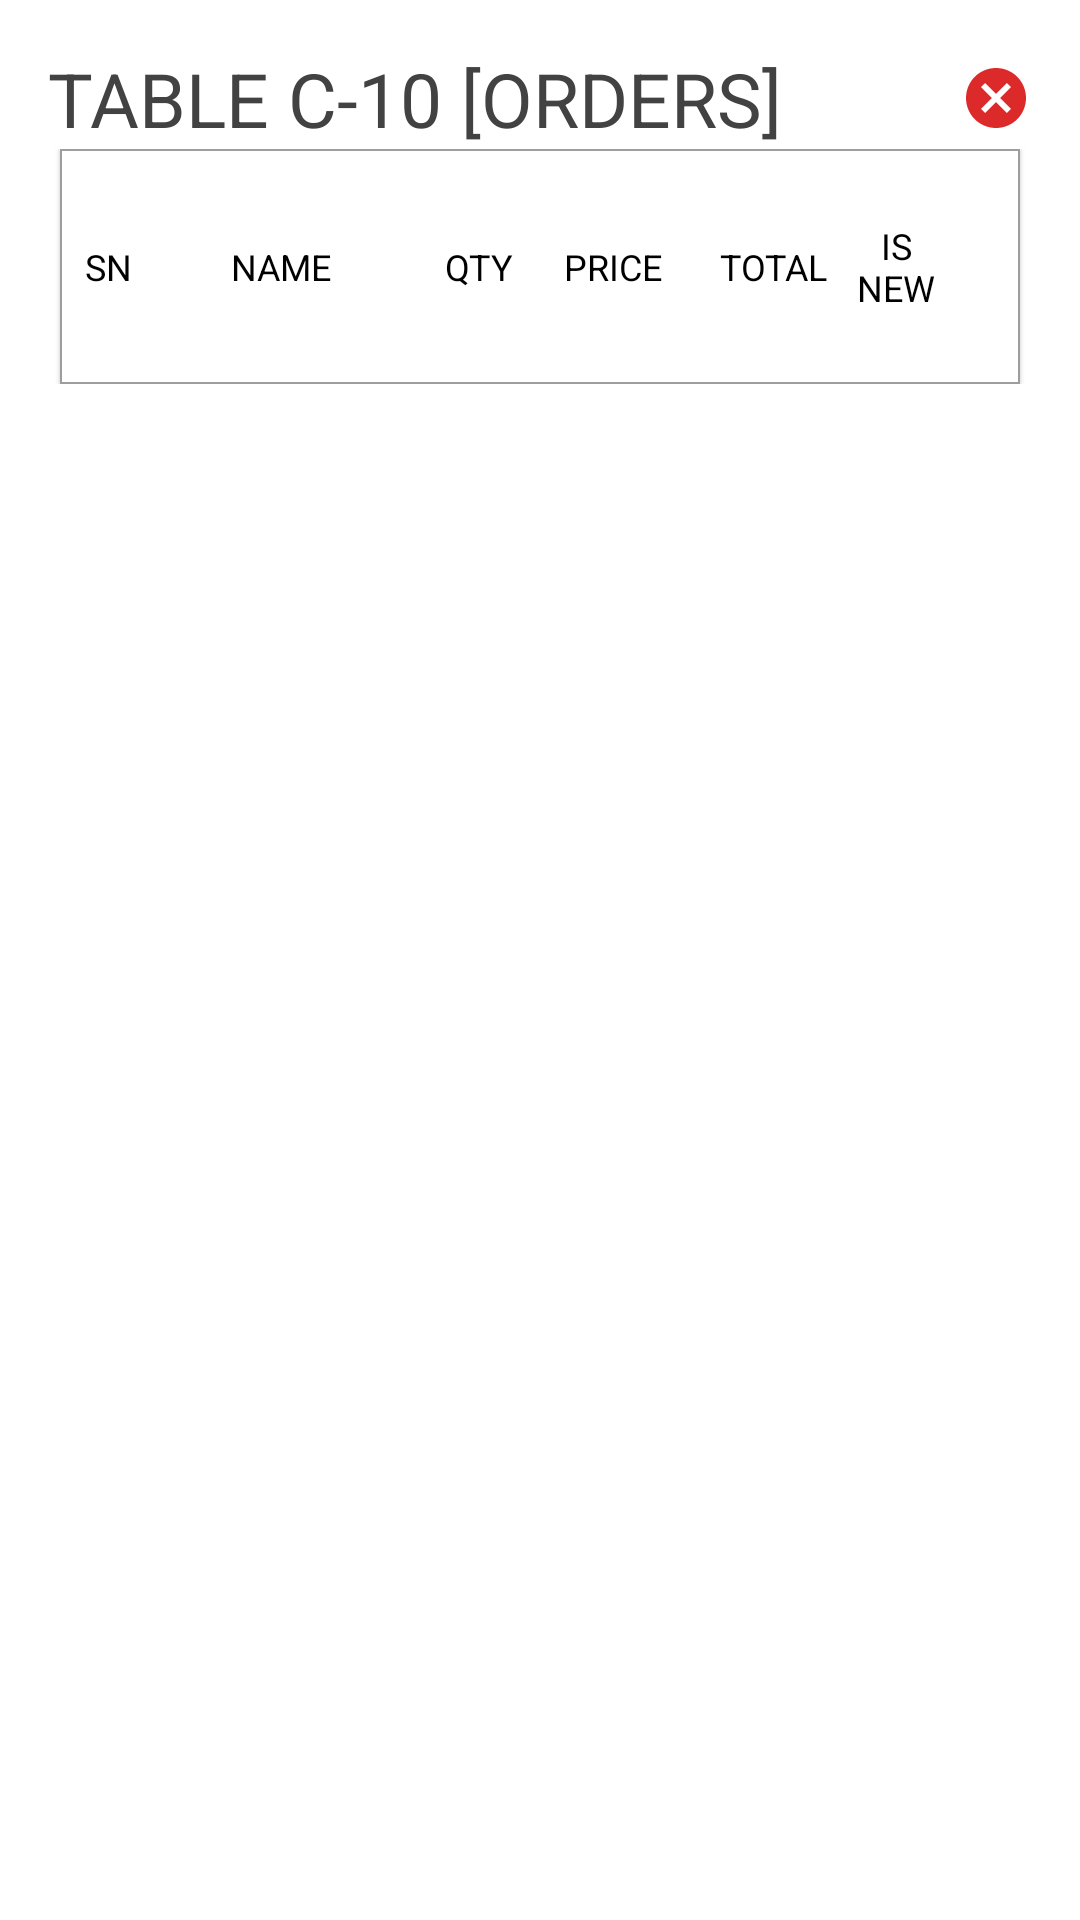

Layout XML and referenced resources for this Android screen:
<!-- AndroidManifest.xml: application theme Theme.Hamrobill -->
<!-- res/layout/fragment_table_orders.xml -->
<?xml version="1.0" encoding="utf-8"?>
<LinearLayout xmlns:android="http://schemas.android.com/apk/res/android"
    xmlns:app="http://schemas.android.com/apk/res-auto"
    xmlns:tools="http://schemas.android.com/tools"
    android:layout_width="match_parent"
    android:layout_height="wrap_content"
    android:orientation="vertical"
    android:padding="16dp">

    <LinearLayout
        android:layout_width="match_parent"
        android:layout_height="wrap_content"
        android:gravity="center_vertical">

        <TextView
            android:id="@+id/tableName"
            android:layout_width="0dp"
            android:layout_height="wrap_content"
            android:layout_weight="1"
            android:text="@string/dummy_table_name"
            android:textColor="@color/dark_500"
            android:textSize="25sp" />

        <ImageView
            android:id="@+id/btnClose"
            android:layout_width="wrap_content"
            android:layout_height="wrap_content"
            android:src="@drawable/close_circle" />

    </LinearLayout>

    <RelativeLayout
        android:layout_width="match_parent"
        android:layout_height="wrap_content">

        <com.google.android.material.card.MaterialCardView
            android:id="@+id/cardView"
            android:layout_width="match_parent"
            android:layout_height="wrap_content"
            android:layout_marginHorizontal="4dp"
            android:clickable="true"
            android:focusable="true"
            app:cardCornerRadius="0dp"
            app:strokeColor="@color/grey"
            app:strokeWidth="0.5dp">

            <LinearLayout
                android:layout_width="match_parent"
                android:layout_height="wrap_content"
                android:layout_marginVertical="16dp"
                android:padding="8dp">

                <TextView
                    android:id="@+id/srNO"
                    android:layout_width="0dp"
                    android:layout_height="wrap_content"
                    android:layout_gravity="center_vertical|center_horizontal"
                    android:layout_weight="0.5"
                    android:gravity="center_vertical|center_horizontal"
                    android:text="@string/sn"
                    android:textColor="@color/black" />

                <TextView
                    android:id="@+id/foodName"
                    android:layout_width="0dp"
                    android:layout_height="wrap_content"
                    android:layout_gravity="center_vertical|center_horizontal"
                    android:layout_weight="3"
                    android:gravity="center_vertical|center_horizontal"
                    android:text="@string/name"
                    android:textColor="@color/black" />

                <TextView
                    android:id="@+id/qty"
                    android:layout_width="0dp"
                    android:layout_height="wrap_content"
                    android:layout_gravity="center_vertical|center_horizontal"
                    android:layout_weight="1"
                    android:gravity="center_vertical|center_horizontal"
                    android:paddingHorizontal="4dp"
                    android:text="@string/qty"
                    android:textColor="@color/black" />

                <TextView
                    android:id="@+id/price"
                    android:layout_width="0dp"
                    android:layout_height="wrap_content"
                    android:layout_gravity="center_vertical|center_horizontal"
                    android:layout_marginHorizontal="4dp"
                    android:layout_weight="1.5"
                    android:gravity="center_vertical|center_horizontal"
                    android:text="@string/price"
                    android:textColor="@color/black" />

                <TextView
                    android:id="@+id/totalPrice"
                    android:layout_width="0dp"
                    android:layout_height="wrap_content"
                    android:layout_gravity="center_vertical|center_horizontal"
                    android:layout_weight="1.5"
                    android:gravity="center_vertical|center_horizontal"
                    android:text="@string/total"
                    android:textColor="@color/black" />

                <TextView
                    android:id="@+id/status"
                    android:layout_width="0dp"
                    android:layout_height="wrap_content"
                    android:layout_gravity="center_vertical|center_horizontal"
                    android:layout_weight="1"
                    android:gravity="center_vertical|center_horizontal"
                    android:text="@string/isNew"
                    android:textColor="@color/black" />

                <View
                    android:id="@+id/action"
                    android:layout_width="0dp"
                    android:layout_height="15dp"
                    android:layout_gravity="center_vertical|center_horizontal"
                    android:layout_weight="0.5"
                    android:gravity="center_vertical|center_horizontal" />

            </LinearLayout>
        </com.google.android.material.card.MaterialCardView>
    </RelativeLayout>

    <androidx.recyclerview.widget.RecyclerView
        android:id="@+id/activeTableOrderRV"
        android:layout_width="match_parent"
        android:layout_height="wrap_content"
        tools:itemCount="3"
        tools:listitem="@layout/table_order_list_item" />

</LinearLayout>
<!-- res/layout/table_order_list_item.xml (included above) -->
<?xml version="1.0" encoding="utf-8"?>
<RelativeLayout xmlns:android="http://schemas.android.com/apk/res/android"
    xmlns:app="http://schemas.android.com/apk/res-auto"
    android:layout_width="match_parent"
    android:layout_height="wrap_content">

    <com.google.android.material.card.MaterialCardView
        android:id="@+id/cardView"
        android:layout_width="match_parent"
        android:layout_height="wrap_content"
        android:layout_marginHorizontal="4dp"
        android:clickable="true"
        android:focusable="true"
        app:cardCornerRadius="0dp"
        app:strokeColor="@color/lightGrey"
        app:strokeWidth="0.5dp">

        <LinearLayout
            android:layout_width="match_parent"
            android:layout_height="wrap_content"
            android:layout_marginVertical="16dp"
            android:padding="8dp">

            <TextView
                android:id="@+id/srNO"
                android:layout_width="0dp"
                android:layout_height="wrap_content"
                android:layout_weight="0.5"
                android:layout_gravity="center_vertical|center_horizontal"
                android:gravity="center_vertical|center_horizontal" />

            <TextView
                android:id="@+id/foodName"
                android:layout_width="0dp"
                android:layout_height="wrap_content"
                android:layout_weight="3"
                android:layout_gravity="center_vertical|center_horizontal"
                android:gravity="center_vertical|center_horizontal" />

            <TextView
                android:id="@+id/qty"
                android:layout_width="0dp"
                android:layout_height="wrap_content"
                android:layout_weight="1"
                android:layout_gravity="center_vertical|center_horizontal"
                android:gravity="center_vertical|center_horizontal" />

            <TextView
                android:id="@+id/price"
                android:layout_width="0dp"
                android:layout_height="wrap_content"
                android:layout_marginHorizontal="4dp"
                android:layout_weight="1.5"
                android:layout_gravity="center_vertical|center_horizontal"
                android:gravity="center_vertical|center_horizontal" />

            <TextView
                android:id="@+id/totalPrice"
                android:layout_width="0dp"
                android:layout_height="wrap_content"
                android:layout_weight="1.5"
                android:layout_gravity="center_vertical|center_horizontal"
                android:gravity="center_vertical|center_horizontal" />

            <ImageView
                android:id="@+id/status"
                android:layout_width="0dp"
                android:layout_height="wrap_content"
                android:layout_weight="1"
                android:contentDescription="@string/order_status"
                android:layout_gravity="center_vertical|center_horizontal"
                android:gravity="center_vertical|center_horizontal" />

            <CheckBox
                android:id="@+id/deleteCheckBox"
                android:layout_width="0dp"
                android:layout_height="24dp"
                android:layout_gravity="center_vertical|center_horizontal"
                android:gravity="center_vertical|end"
                android:buttonTint="@color/green"
                android:layout_weight="0.5" />

        </LinearLayout>
    </com.google.android.material.card.MaterialCardView>
</RelativeLayout>
<!-- resources referenced by this layout -->
<resources>
  <color name="black">#FF000000</color>
  <color name="dark_500">#424242</color>
  <color name="green">#1CB724</color>
  <color name="grey">#9E9E9E</color>
  <color name="lightGrey">#DCDCDC</color>
  <!-- drawable close_circle (drawable) -->
  <vector xmlns:android="http://schemas.android.com/apk/res/android"
      android:width="24dp"
      android:height="24dp"
      android:viewportWidth="24"
      android:viewportHeight="24">
      <path
          android:fillColor="@color/red"
          android:pathData="M12,2C17.53,2 22,6.47 22,12C22,17.53 17.53,22 12,22C6.47,22 2,17.53 2,12C2,6.47 6.47,2 12,2M15.59,7L12,10.59L8.41,7L7,8.41L10.59,12L7,15.59L8.41,17L12,13.41L15.59,17L17,15.59L13.41,12L17,8.41L15.59,7Z" />
  </vector>
  <string name="dummy_table_name" formatted="false">TABLE C-10 [ORDERS]</string>
  <string name="isNew" formatted="false">IS NEW</string>
  <string name="name" formatted="false">NAME</string>
  <string name="order_status" formatted="false">Food sub item order status</string>
  <string name="price" formatted="false">PRICE</string>
  <string name="qty" formatted="false">QTY</string>
  <string name="sn" formatted="false">SN</string>
  <string name="total" formatted="false">TOTAL</string>
  <style name="Theme.Hamrobill" parent="Theme.MaterialComponents.DayNight.DarkActionBar">
          
          <item name="colorPrimary">@color/dark_500</item>
          <item name="colorPrimaryVariant">@color/dark_700</item>
          <item name="colorOnPrimary">@color/white</item>
          
          <item name="colorSecondary">@color/grey_200</item>
          <item name="colorSecondaryVariant">@color/grey_700</item>
          <item name="colorOnSecondary">@color/black</item>
          <item name="android:textSize">@dimen/normal_text_size</item>
          
          <item name="android:statusBarColor" tools:targetApi="l">?attr/colorPrimaryVariant</item>
      </style>
  <color name="red">#DC2A2A</color>
  <color name="dark_700">#1b1b1b</color>
  <color name="white">#FFFFFF</color>
  <color name="grey_200">#616161</color>
  <color name="grey_700">#373737</color>
  <dimen name="normal_text_size">12sp</dimen>
</resources>
